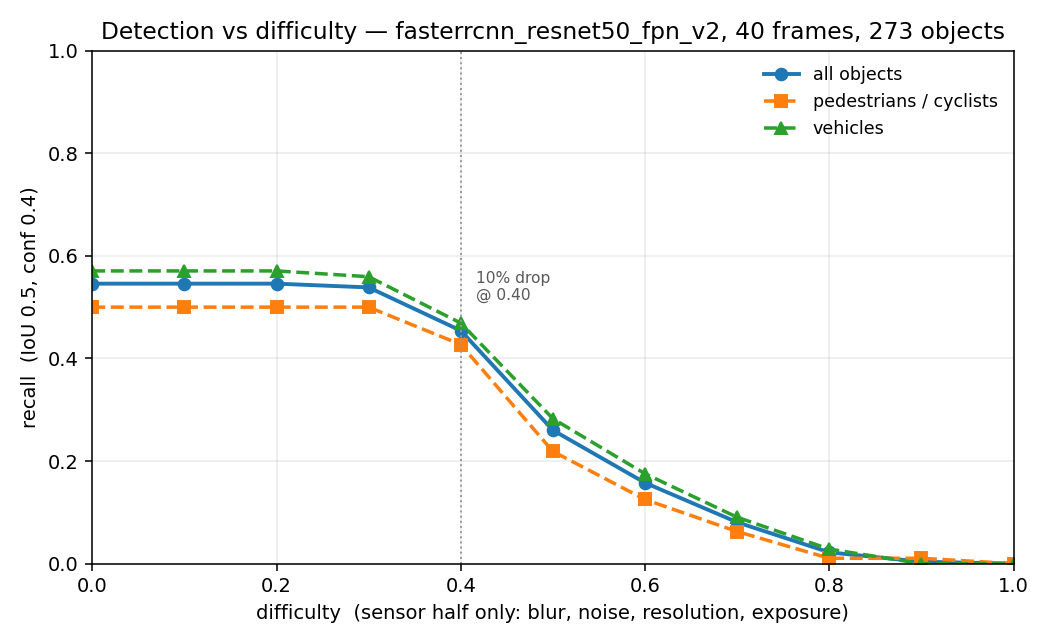

Values plotted in this chart, from the file beside it:
difficulty, recall, vru_recall, vehicle_recall, detections
0.000, 0.5458, 0.5000, 0.5706, 306
0.100, 0.5458, 0.5000, 0.5706, 306
0.200, 0.5458, 0.5000, 0.5706, 306
0.300, 0.5385, 0.5000, 0.5593, 298
0.400, 0.4542, 0.4271, 0.4689, 275
0.500, 0.2601, 0.2188, 0.2825, 190
0.600, 0.1575, 0.1250, 0.1751, 120
0.700, 0.0806, 0.0625, 0.0904, 60
0.800, 0.0220, 0.0104, 0.0282, 18
0.900, 0.0037, 0.0104, 0.0000, 3
1.000, 0.0000, 0.0000, 0.0000, 0
